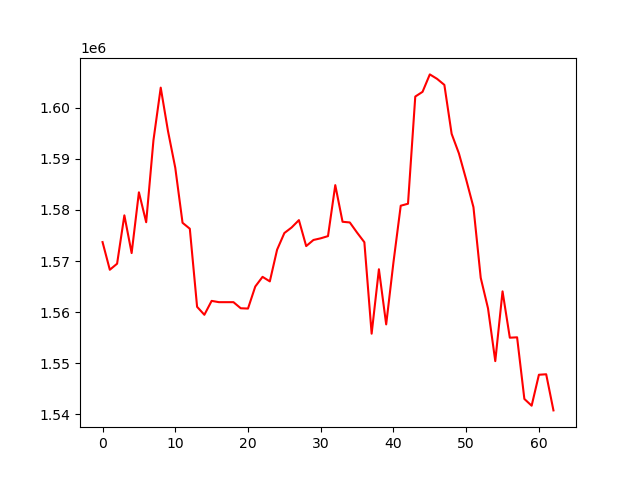

Values plotted in this chart, from the file beside it:
, 0
0, 1573717
1, 1568300
2, 1569486
3, 1578957
4, 1571569
5, 1583464
6, 1577608
7, 1593648
8, 1603952
9, 1595436
10, 1588259
11, 1577493
12, 1576332
13, 1561046
14, 1559485
15, 1562209
16, 1561956
17, 1561956
18, 1561956
19, 1560764
20, 1560705
21, 1565018
22, 1566911
23, 1566025
24, 1572224
25, 1575488
26, 1576578
27, 1578016
28, 1572934
29, 1574130
30, 1574457
31, 1574886
32, 1584864
33, 1577696
34, 1577560
35, 1575566
36, 1573691
37, 1555785
38, 1568401
39, 1557605
40, 1569758
41, 1580837
42, 1581225
43, 1602207
44, 1603131
45, 1606544
46, 1605670
47, 1604490
48, 1594908
49, 1591075
50, 1585950
51, 1580550
52, 1566717
53, 1560758
54, 1550415
55, 1564072
56, 1555000
57, 1555076
58, 1543013
59, 1541688
... 3 more rows
